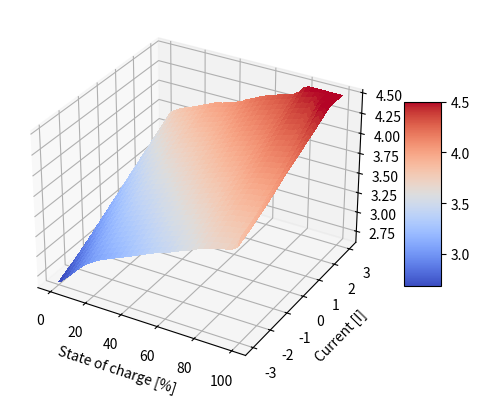

This figure's Python source:
#!/usr/bin/env python3

import numpy as np
from matplotlib import cm
import matplotlib.pyplot as plt
import struct

CAL = [
    # -3.0:
    "-2994:2639, -2994:2668, -2994:2697, -2994:2724, -2993:2747, -2993:2769, -2993:2791, -2993:2812, -2993:2833, -2993:2854, -2993:2875, -2993:2896, -2993:2917, -2993:2937, -2993:2956, -2993:2975, -2993:2991, -2993:3008, -2993:3022, -2993:3036, -2993:3050, -2993:3063, -2993:3075, -2993:3088, -2993:3099, -2992:3109, -2993:3120, -2993:3131, -2993:3140, -2992:3149, -2993:3159, -2992:3169, -2992:3178, -2992:3187, -2992:3196, -2992:3204, -2992:3214, -2992:3223, -2992:3232, -2992:3241, -2992:3252, -2992:3260, -2991:3271, -2991:3281, -2991:3291, -2991:3301, -2991:3311, -2991:3321, -2991:3331, -2991:3341, -2991:3351, -2991:3361, -2991:3371, -2991:3380, -2991:3390, -2991:3399, -2991:3408, -2992:3415, -2992:3420, -2992:3428, -2992:3437, -2993:3445, -2993:3454, -2994:3464, -2995:3473, -2993:3488, -2993:3496, -2993:3504, -2994:3512, -2994:3520, -2995:3528, -2995:3537, -2995:3546, -2996:3555, -2996:3566, -2997:3576, -2997:3586, -2998:3597, -2998:3607, -2998:3616, -2998:3626, -2999:3635, -2999:3643, -2999:3650, -3000:3657, -3000:3664, -3000:3669, -3000:3675, -3000:3680, -3000:3685, -3000:3690, -3001:3695, -3001:3701, -3001:3706, -3001:3712, -3001:3719, -3001:3728, -3002:3740, -3001:3757, -3001:3789, -2951:3895",
    # -1.0:
    "-997:2917, -997:2946, -997:2972, -997:2994, -997:3015, -997:3035, -997:3056, -997:3077, -997:3098, -997:3119, -997:3141, -997:3165, -997:3185, -997:3205, -997:3223, -997:3239, -997:3256, -997:3271, -996:3285, -996:3299, -996:3312, -996:3325, -996:3337, -995:3349, -995:3362, -995:3371, -995:3380, -995:3389, -995:3397, -995:3405, -995:3413, -995:3423, -995:3434, -996:3445, -996:3456, -997:3467, -997:3477, -998:3487, -999:3497, -1000:3506, -1000:3516, -1001:3527, -1001:3536, -1003:3545, -1004:3554, -1004:3563, -1003:3574, -1005:3577, -1005:3586, -1005:3595, -1005:3604, -1005:3614, -1005:3624, -1005:3633, -1005:3641, -1005:3651, -1004:3659, -1003:3669, -1002:3677, -1003:3677, -1002:3694, -1002:3702, -1002:3711, -1002:3722, -997:3737, -997:3743, -997:3751, -997:3758, -997:3766, -997:3774, -997:3783, -998:3793, -998:3802, -998:3812, -998:3823, -997:3834, -997:3846, -997:3858, -985:3859, -982:3866, -982:3876, -982:3886, -981:3895, -981:3905, -981:3912, -981:3919, -981:3925, -982:3930, -983:3934, -981:3937, -998:3956, -998:3923, -998:3951, -998:3955, -998:3960, -998:3968, -998:3977, -998:3988, -998:4004, -998:4028, -999:4090",
    # -0.5:
    "-496:2943, -496:2976, -496:3007, -496:3032, -496:3056, -496:3078, -496:3098, -496:3118, -496:3139, -496:3159, -496:3180, -496:3202, -495:3224, -495:3245, -495:3266, -495:3284, -495:3298, -495:3313, -495:3330, -495:3345, -495:3359, -496:3373, -496:3387, -497:3399, -497:3412, -498:3426, -499:3436, -499:3444, -500:3452, -500:3460, -500:3467, -501:3476, -501:3488, -500:3500, -500:3511, -500:3522, -499:3534, -499:3545, -498:3557, -498:3567, -498:3578, -498:3589, -497:3600, -497:3609, -497:3620, -497:3630, -497:3639, -497:3649, -497:3658, -496:3672, -496:3679, -497:3687, -497:3697, -497:3706, -497:3714, -497:3723, -497:3731, -497:3740, -497:3748, -497:3755, -497:3763, -497:3769, -497:3776, -497:3783, -497:3789, -497:3797, -497:3804, -497:3812, -497:3821, -497:3830, -497:3840, -497:3851, -497:3861, -497:3874, -497:3885, -497:3897, -497:3907, -497:3919, -497:3930, -497:3941, -497:3952, -497:3962, -497:3971, -497:3979, -497:3986, -497:3993, -497:3998, -497:4002, -497:4006, -497:3999, -497:4003, -497:4007, -497:4011, -497:4017, -497:4023, -497:4030, -497:4040, -497:4053, -497:4071, -497:4098, -491:4157",
    # +0.5:
    "505:3133, 503:3267, 505:3333, 505:3379, 504:3410, 503:3434, 504:3449, 504:3463, 504:3476, 503:3489, 503:3501, 503:3509, 503:3517, 503:3525, 502:3532, 502:3540, 502:3549, 502:3560, 502:3571, 502:3582, 502:3592, 502:3602, 501:3612, 501:3621, 501:3631, 501:3639, 501:3648, 501:3657, 501:3667, 501:3675, 501:3682, 501:3689, 501:3697, 501:3703, 501:3710, 501:3716, 501:3722, 501:3728, 501:3736, 501:3743, 501:3750, 501:3758, 501:3767, 501:3775, 501:3783, 501:3792, 501:3801, 501:3809, 501:3818, 501:3827, 501:3835, 501:3845, 501:3854, 501:3863, 501:3872, 501:3882, 501:3892, 501:3901, 501:3912, 501:3920, 501:3928, 501:3935, 501:3943, 501:3950, 501:3957, 501:3964, 501:3970, 501:3977, 501:3984, 501:3992, 501:3999, 501:4008, 501:4018, 501:4027, 501:4037, 501:4048, 501:4059, 501:4069, 501:4080, 501:4090, 501:4100, 501:4109, 501:4117, 501:4125, 501:4131, 501:4136, 501:4141, 501:4144, 492:4148, 480:4150, 463:4152, 447:4155, 427:4158, 404:4162, 377:4166, 344:4171, 304:4178, 255:4186, 196:4195, 127:4206, 0:4213",
    # +1.0:
    "1001:3117, 1000:3271, 1004:3345, 1008:3396, 1009:3431, 1008:3455, 1008:3473, 1007:3488, 1006:3502, 1006:3515, 1005:3528, 1004:3540, 1005:3548, 1004:3560, 1003:3568, 1003:3576, 1003:3585, 1003:3595, 1003:3604, 1003:3615, 1002:3625, 1002:3636, 1002:3645, 1002:3654, 1002:3664, 1002:3673, 1002:3682, 1002:3691, 1002:3700, 1002:3708, 1002:3716, 1002:3724, 1002:3732, 1002:3738, 1002:3745, 1002:3752, 1002:3758, 1002:3766, 1002:3772, 1002:3779, 1002:3787, 1002:3794, 1002:3803, 1002:3811, 1002:3819, 1002:3828, 1002:3838, 1002:3847, 1002:3856, 1002:3866, 1002:3875, 1002:3884, 1002:3894, 1002:3903, 1002:3912, 1002:3922, 1002:3931, 1002:3940, 1002:3948, 1002:3957, 1002:3965, 1002:3973, 1002:3981, 1002:3988, 1002:3995, 1002:4001, 1002:4009, 1002:4016, 1002:4023, 1002:4030, 1002:4038, 1002:4047, 1002:4056, 1002:4066, 966:4071, 929:4079, 889:4085, 848:4091, 807:4097, 769:4104, 730:4110, 695:4117, 659:4121, 629:4126, 603:4131, 580:4134, 563:4138, 546:4140, 532:4143, 517:4145, 502:4148, 484:4150, 465:4154, 444:4157, 417:4161, 386:4166, 349:4173, 304:4180, 231:4191, 170:4201, 0:4199",
    # +3.0:
    "3003:3440, 2999:3548, 2998:3612, 2997:3657, 2997:3687, 2997:3708, 2997:3724, 2997:3740, 2950:3748, 2907:3755, 2870:3761, 2835:3768, 2800:3773, 2765:3779, 2733:3784, 2699:3789, 2667:3795, 2633:3801, 2599:3806, 2565:3812, 2530:3817, 2496:3823, 2462:3829, 2428:3834, 2395:3840, 2361:3844, 2330:3850, 2301:3855, 2269:3860, 2243:3864, 2213:3869, 2188:3874, 2163:3877, 2135:3881, 2110:3885, 2082:3890, 2056:3895, 2028:3899, 1997:3903, 1968:3909, 1938:3914, 1906:3919, 1873:3924, 1840:3929, 1806:3934, 1773:3940, 1739:3945, 1704:3951, 1672:3956, 1637:3962, 1606:3967, 1571:3973, 1540:3978, 1509:3983, 1477:3988, 1446:3993, 1417:3998, 1387:4003, 1358:4007, 1330:4012, 1302:4016, 1275:4021, 1249:4025, 1223:4029, 1197:4033, 1171:4037, 1145:4041, 1117:4046, 1089:4051, 1060:4056, 1028:4061, 995:4066, 961:4071, 924:4077, 886:4083, 849:4090, 810:4096, 770:4102, 732:4108, 696:4115, 662:4120, 630:4125, 602:4130, 579:4134, 557:4137, 542:4140, 525:4142, 512:4144, 499:4146, 485:4149, 469:4151, 451:4154, 430:4157, 407:4160, 379:4165, 343:4171, 300:4177, 248:4186, 188:4196, 115:4207, 0:4215",
]

for k in range(len(CAL)):
    CAL[k] = [point.split(":") for point in CAL[k].split(", ")]
    CAL[k] = [(int(ma) / 1000, int(mv) / 1000) for [ma, mv] in CAL[k]]

fig, ax = plt.subplots(subplot_kw={"projection": "3d"})
ax.set_xlabel("State of charge [%]")
ax.set_ylabel("Current [I]")
ax.set_zlabel("Voltage [V]")

X = np.arange(0, 101, 1)
Y = np.arange(-3, 3.1, 0.1)
Y_raw = Y
X, Y = np.meshgrid(X, Y)
Z = np.zeros((61, 101))

POLY_DEG = 2
PRINT_RAW_DATA = False

cal_file = open("factory.bat_cal", "wb")

def write_cal_header(f, tolerance, percent_points, current_points):
    signature = b"bsbbcal0"
    i_range = 3000
    f.write(struct.pack("<8sHHHH", signature, tolerance, i_range, percent_points, current_points))

write_cal_header(cal_file, 5, Z.shape[1], Z.shape[0])

if PRINT_RAW_DATA:
    for curve in CAL:
        for percent, (a, v) in enumerate(curve):
            i_bkt = min(60, max(0, round(a * 10) + 30))
            Z[i_bkt, percent] = v

else:
    for p in range(101):
        fit_x = []
        fit_y = []
        for curve in CAL:
            a, v = curve[p]
            fit_x.append(a)
            fit_y.append(v)
        poly = np.polyfit(fit_x, fit_y, POLY_DEG)
        for i in Y_raw:
            Z[round(i * 10) + 30, p] = min(4.5, max(0, np.polyval(poly, i)))

    for i in range(61):
        last_mv = 0
        for p in range(101):
            mv = round(Z[i, p] * 1000)
            if p < 2 or p >= 99:
                cal_file.write(struct.pack("<H", mv))
            else:
                delta = mv - last_mv
                if delta not in range(-128, 128):
                    print(f"warn: Ibkt={i}, %={p}: delta clipped")
                    delta = min(127, max(-128, delta))
                cal_file.write(struct.pack("<b", delta))
            last_mv = mv

cal_file.close()

print("tiny cal:")
print(f".percent_points = 21")
print(f".current_points = 21")
for i in range(0, 61, 3):
    last_mv = 0
    for p in range(0, 101, 5):
        mv = round(Z[i, p] * 1000)
        if p < 10 or p > 90:
            full_bytes = struct.pack("<H", mv)
            print(f"{full_bytes[0]}, {full_bytes[1]}, ", end="")
        else:
            delta = mv - last_mv
            if delta not in range(-128, 128):
                print(f"warn: Ibkt={i}, %={p}: delta clipped")
                delta = min(127, max(-128, delta))
            print(f"{delta}, ", end="")
        last_mv = mv
    print()

surf = ax.plot_surface(X, Y, Z, cmap=cm.coolwarm, linewidth=0, antialiased=False)

fig.colorbar(surf, shrink=0.5, aspect=5)

plt.show()
